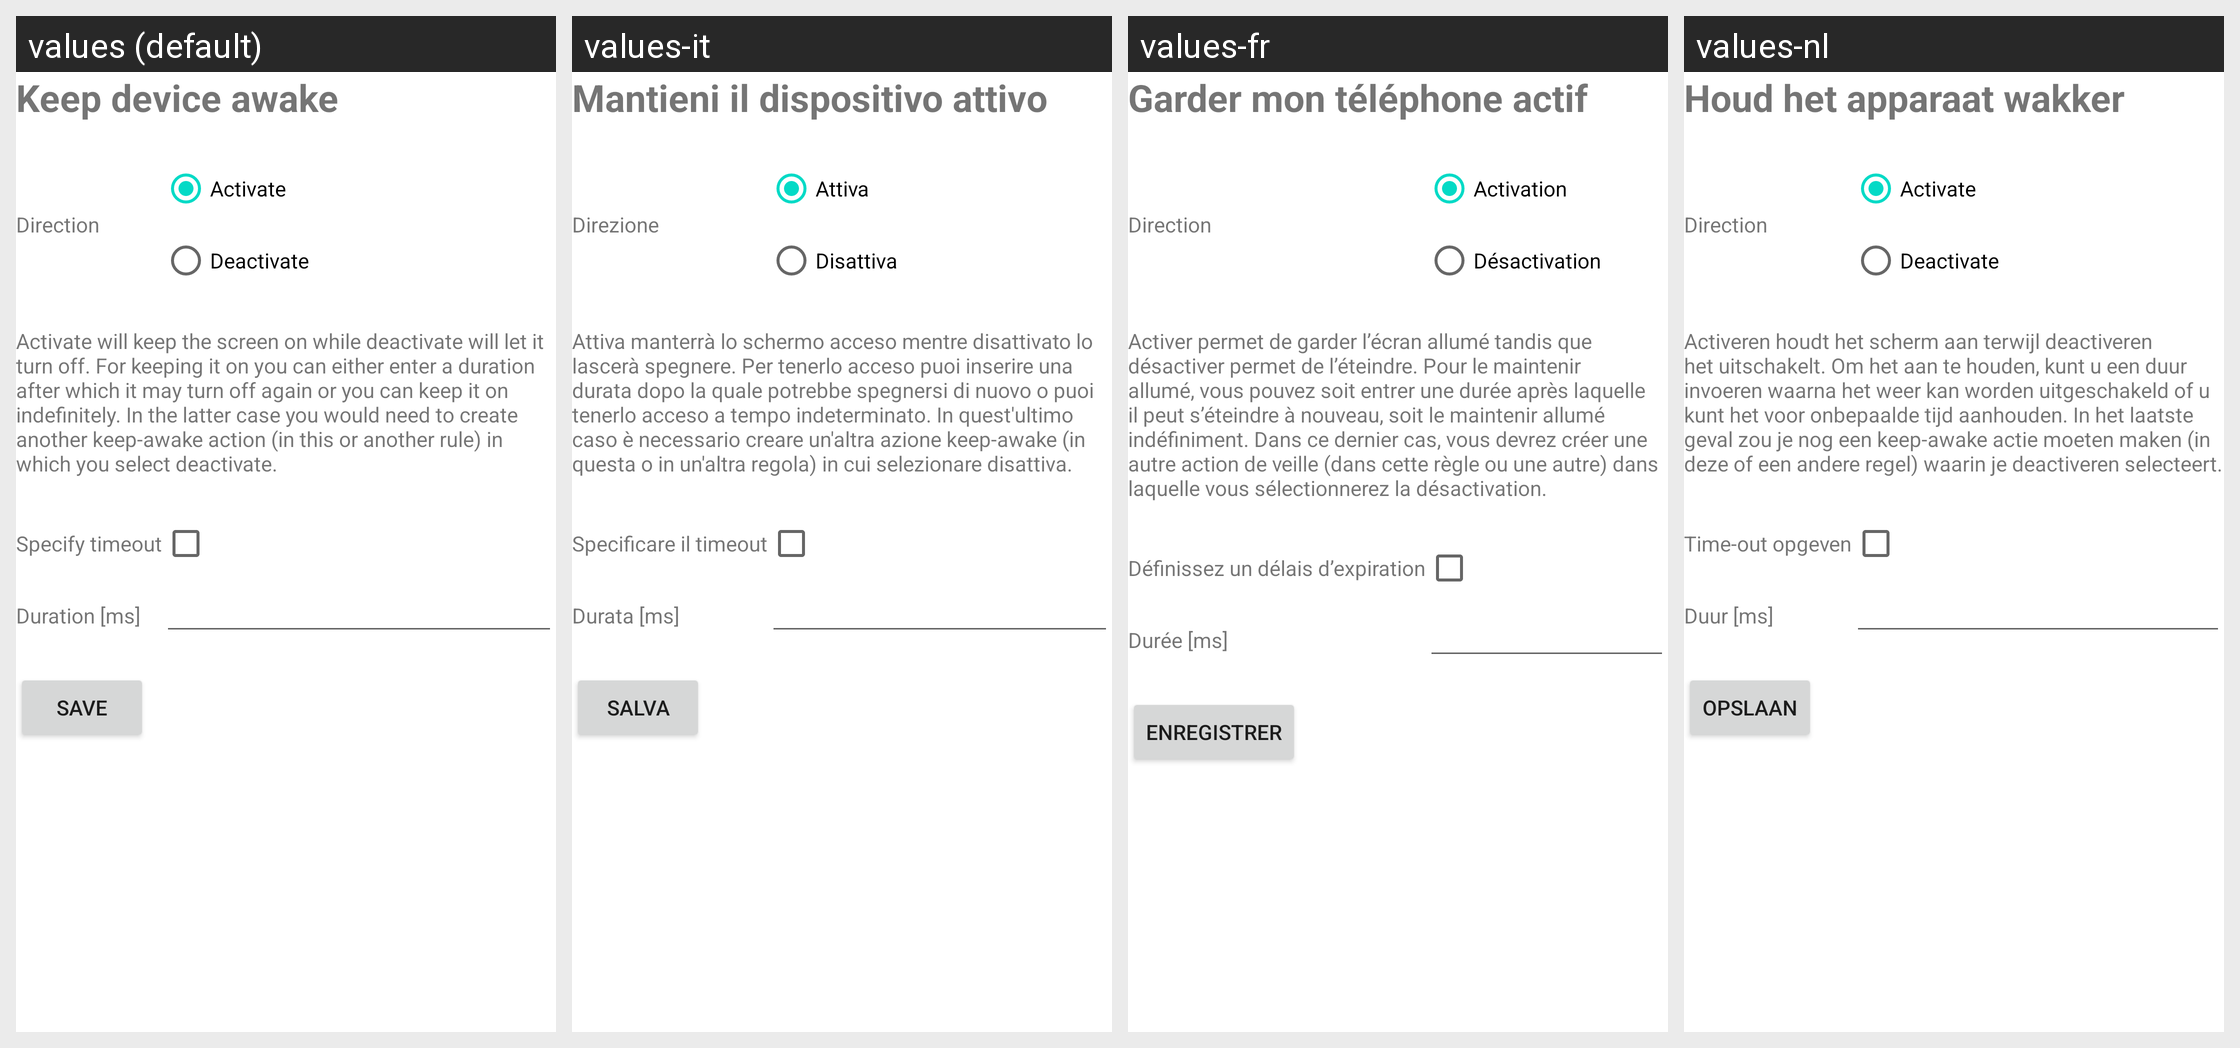

This grid shows one Android layout under several languages. Give, for every string resource on the screen, its name, the default text and each shown locale's text.
Android screen res/layout/activity_manage_action_wakelock.xml rendered under 4 locales, left to right: values (default), values-it, values-fr, values-nl. Device: Nexus 5 (rendered at 1080×1920; each locale shown at half size, 540×960, under a caption strip naming it); theme Theme.MaterialComponents.DayNight.NoActionBar.
Other locales in the repository, not shown: values-de, values-es, values-pl, values-ru, values-ru-rRU, values-zh-rCN.
Strings drawn on this screen, with the default value and each locale's value (text and hints the layout hard-codes, and strings that could not be matched under every locale, appear in the picture but are not listed):

keepDeviceAwake
  values: Keep device awake
  values-it: Mantieni il dispositivo attivo
  values-fr: Garder mon téléphone actif
  values-nl: Houd het apparaat wakker

direction
  values: Direction
  values-it: Direzione
  values-fr: Direction
  values-nl: Direction

activate
  values: Activate
  values-it: Attiva
  values-fr: Activation
  values-nl: Activate

deactivate
  values: Deactivate
  values-it: Disattiva
  values-fr: Désactivation
  values-nl: Deactivate

wakeLockExplanation
  values: Activate will keep the screen on while deactivate will let it turn off. For keeping it on you can either enter a duration after which it may turn off again or you can keep it on indefinitely. In the latter case you would need to create another keep-awake action (in this or another rule) in which you select deactivate.
  values-it: Attiva manterrà lo schermo acceso mentre disattivato lo lascerà spegnere. Per tenerlo acceso puoi inserire una durata dopo la quale potrebbe spegnersi di nuovo o puoi tenerlo acceso a tempo indeterminato. In quest'ultimo caso è necessario creare un'altra azione keep-awake (in questa o in un'altra regola) in cui selezionare disattiva.
  values-fr: Activer permet de garder l’écran allumé tandis que désactiver permet de l’éteindre. Pour le maintenir allumé, vous pouvez soit entrer une durée après laquelle il peut s’éteindre à nouveau, soit le maintenir allumé indéfiniment. Dans ce dernier cas, vous devrez créer une autre action de veille (dans cette règle ou une autre) dans laquelle vous sélectionnerez la désactivation.
  values-nl: Activeren houdt het scherm aan terwijl deactiveren het uitschakelt. Om het aan te houden, kunt u een duur invoeren waarna het weer kan worden uitgeschakeld of u kunt het voor onbepaalde tijd aanhouden. In het laatste geval zou je nog een keep-awake actie moeten maken (in deze of een andere regel) waarin je deactiveren selecteert.

wakeLockTimeout
  values: Specify timeout
  values-it: Specificare il timeout
  values-fr: Définissez un délais d’expiration
  values-nl: Time-out opgeven

duration
  values: Duration [ms]
  values-it: Durata [ms]
  values-fr: Durée [ms]
  values-nl: Duur [ms]

save
  values: Save
  values-it: Salva
  values-fr: Enregistrer
  values-nl: Opslaan
